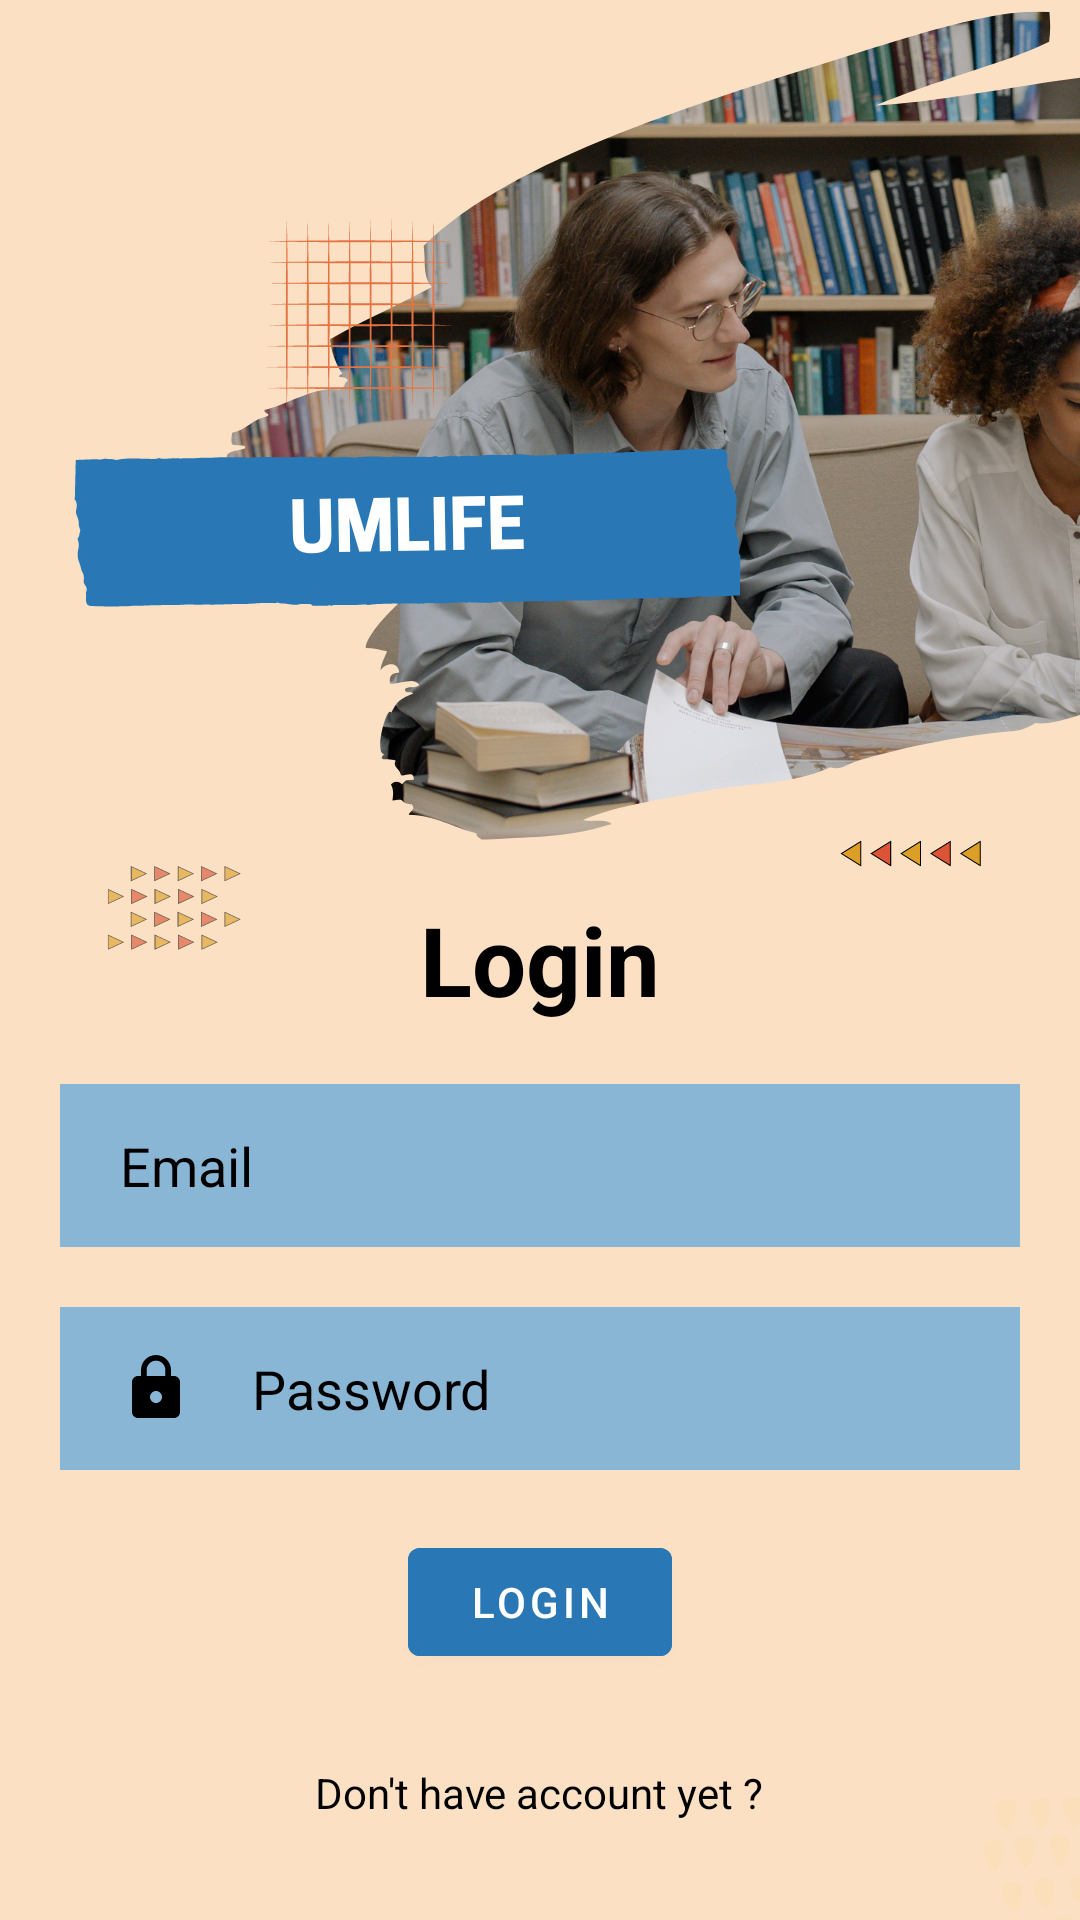

Layout XML and referenced resources for this Android screen:
<!-- AndroidManifest.xml: activity theme Theme.UmLife.NoActionBar -->
<!-- res/layout/activity_login.xml -->
<?xml version="1.0" encoding="utf-8"?>
<RelativeLayout xmlns:android="http://schemas.android.com/apk/res/android"
    xmlns:app="http://schemas.android.com/apk/res-auto"
    xmlns:tools="http://schemas.android.com/tools"
    android:layout_width="match_parent"
    android:layout_height="match_parent"
    android:background="@drawable/uni_life_register"
    tools:context=".LoginActivity">

    <TextView
        android:id="@+id/logIn"
        android:layout_width="match_parent"
        android:layout_height="wrap_content"
        android:layout_centerInParent="true"
        android:layout_marginLeft="20dp"
        android:layout_marginRight="20dp"
        android:gravity="center"
        android:text="Login"
        android:textColor="@color/black"
        android:textSize="32dp"
        android:textStyle="bold" />

    <EditText
        android:id="@+id/email"
        android:layout_width="match_parent"
        android:layout_height="wrap_content"
        android:layout_below="@id/logIn"
        android:layout_marginStart="20dp"
        android:layout_marginTop="20dp"
        android:layout_marginEnd="20dp"
        android:layout_marginBottom="20dp"
        android:background="#8AB6D6"
        android:drawableLeft="@drawable/ic_baseline_person_outline_24"
        android:drawablePadding="20dp"
        android:hint="Email"
        android:paddingLeft="20dp"
        android:paddingTop="15dp"
        android:paddingRight="20dp"
        android:paddingBottom="15dp"
        android:textColor="@color/black"
        android:textColorHint="@color/black" />

    <EditText
        android:id="@+id/password"
        android:layout_width="match_parent"
        android:layout_height="wrap_content"
        android:layout_below="@id/email"
        android:layout_marginLeft="20dp"
        android:layout_marginRight="20dp"
        android:background="#8AB6D6"
        android:drawableLeft="@drawable/ic_baseline_lock_24"
        android:drawablePadding="20dp"
        android:inputType="textPassword"
        android:hint="Password"
        android:paddingLeft="20dp"
        android:paddingRight="20dp"
        android:paddingTop="15dp"
        android:paddingBottom="15dp"
        android:textColor="@color/black"
        android:textColorHint="@color/black" />

    <com.google.android.material.button.MaterialButton
        android:id="@+id/loginBtn"
        android:layout_width="wrap_content"
        android:layout_height="wrap_content"
        android:layout_below="@id/password"
        android:layout_centerHorizontal="true"
        android:layout_marginStart="20dp"
        android:layout_marginTop="20dp"
        android:layout_marginEnd="20dp"
        android:layout_marginBottom="20dp"
        android:backgroundTint="#2978B5"
        android:text="LOGIN" />

    <TextView
        android:layout_width="wrap_content"
        android:layout_height="wrap_content"
        android:id="@+id/goToRegister"
        android:layout_below="@id/loginBtn"
        android:text="Don't have account yet ?"
        android:textColor="@color/black"
        android:layout_centerHorizontal="true"
        android:layout_margin="10dp"/>

    <TextView
        android:layout_width="wrap_content"
        android:layout_height="wrap_content"
        android:id="@+id/forgotPass"
        android:layout_below="@id/goToRegister"
        android:text="Forgot password ?"
        android:textColor="@color/black"
        android:layout_centerHorizontal="true"
        android:layout_margin="10dp"/>


</RelativeLayout>
<!-- resources referenced by this layout -->
<resources>
  <color name="black">#FF000000</color>
  <!-- drawable ic_baseline_lock_24 (drawable) -->
  <vector android:height="24dp" android:tint="#000"
      android:viewportHeight="24" android:viewportWidth="24"
      android:width="24dp" xmlns:android="http://schemas.android.com/apk/res/android">
      <path android:fillColor="@android:color/black" android:pathData="M18,8h-1L17,6c0,-2.76 -2.24,-5 -5,-5S7,3.24 7,6v2L6,8c-1.1,0 -2,0.9 -2,2v10c0,1.1 0.9,2 2,2h12c1.1,0 2,-0.9 2,-2L20,10c0,-1.1 -0.9,-2 -2,-2zM12,17c-1.1,0 -2,-0.9 -2,-2s0.9,-2 2,-2 2,0.9 2,2 -0.9,2 -2,2zM15.1,8L8.9,8L8.9,6c0,-1.71 1.39,-3.1 3.1,-3.1 1.71,0 3.1,1.39 3.1,3.1v2z"/>
  </vector>
  <!-- drawable uni_life_register: png bitmap (drawable, 862653 bytes) -->
  <style name="Theme.UmLife.NoActionBar">
          <item name="windowActionBar">false</item>
          <item name="windowNoTitle">true</item>
      </style>
</resources>
